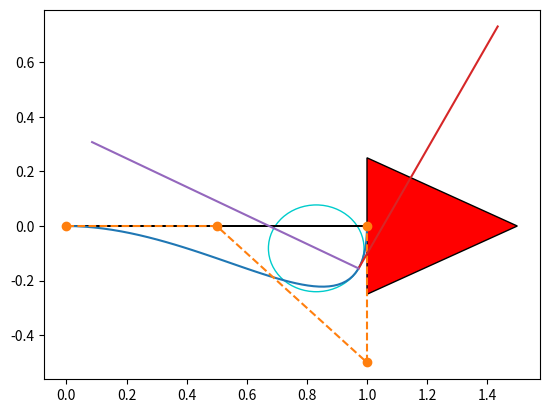

The script that saved this image: (Note: this script raises an exception after producing the figure.)
"""

Path planning with Bezier curve.

[redacted]

"""

import matplotlib.pyplot as plt
import numpy as np
import scipy.special

show_animation = True


def calc_4points_bezier_path(sx, sy, syaw, ex, ey, eyaw, offset):
    """
    Compute control points and path given start and end position.

    :param sx: (float) x-coordinate of the starting point
    :param sy: (float) y-coordinate of the starting point
    :param syaw: (float) yaw angle at start
    :param ex: (float) x-coordinate of the ending point
    :param ey: (float) y-coordinate of the ending point
    :param eyaw: (float) yaw angle at the end
    :param offset: (float)
    :return: (numpy array, numpy array)
    """
    dist = np.hypot(sx - ex, sy - ey) / offset
    control_points = np.array(
        [[sx, sy],
         [sx + dist * np.cos(syaw), sy + dist * np.sin(syaw)],
         [ex - dist * np.cos(eyaw), ey - dist * np.sin(eyaw)],
         [ex, ey]])

    path = calc_bezier_path(control_points, n_points=50)

    return path, control_points


def calc_bezier_path(control_points, n_points=50):
    """
    Compute bezier path (trajectory) given control points.

    :param control_points: (numpy array)
    :param n_points: (int) number of points in the trajectory
    :return: (numpy array)
    """
    traj = []
    for t in np.linspace(0, 1, n_points):
        traj.append(bezier(t, control_points))

    return np.array(traj)


def bernstein_poly(n, i, t):
    """
    Bernstein polynom.

    :param n: (int) polynom degree
    :param i: (int)
    :param t: (float)
    :return: (float)
    """
    return scipy.special.comb(n, i) * t ** i * (1 - t) ** (n - i)


def bezier(t, control_points):
    """
    Return one point on the bezier curve.

    :param t: (float) number in [0, 1]
    :param control_points: (numpy array)
    :return: (numpy array) Coordinates of the point
    """
    n = len(control_points) - 1
    return np.sum([bernstein_poly(n, i, t) * control_points[i] for i in range(n + 1)], axis=0)


def bezier_derivatives_control_points(control_points, n_derivatives):
    """
    Compute control points of the successive derivatives of a given bezier curve.

    A derivative of a bezier curve is a bezier curve.
    See https://pomax.github.io/bezierinfo/#derivatives
    for detailed explanations

    :param control_points: (numpy array)
    :param n_derivatives: (int)
    e.g., n_derivatives=2 -> compute control points for first and second derivatives
    :return: ([numpy array])
    """
    w = {0: control_points}
    for i in range(n_derivatives):
        n = len(w[i])
        w[i + 1] = np.array([(n - 1) * (w[i][j + 1] - w[i][j])
                             for j in range(n - 1)])
    return w


def curvature(dx, dy, ddx, ddy):
    """
    Compute curvature at one point given first and second derivatives.

    :param dx: (float) First derivative along x axis
    :param dy: (float)
    :param ddx: (float) Second derivative along x axis
    :param ddy: (float)
    :return: (float)
    """
    return (dx * ddy - dy * ddx) / (dx ** 2 + dy ** 2) ** (3 / 2)


def plot_arrow(x, y, yaw, length=1.0, width=0.5, fc="r", ec="k"):  # pragma: no cover
    """Plot arrow."""
    if not isinstance(x, float):
        for (ix, iy, iyaw) in zip(x, y, yaw):
            plot_arrow(ix, iy, iyaw)
    else:
        plt.arrow(x, y, length * np.cos(yaw), length * np.sin(yaw),
                  fc=fc, ec=ec, head_width=width, head_length=width)
        plt.plot(x, y)


def main():
    """Plot an example bezier curve."""
    start_x = 0.0  # [m]
    start_y = 0.0  # [m]
    start_yaw = np.radians(0)  # [rad]

    end_x = 1  # [m]
    end_y = 0  # [m]
    end_yaw = np.radians(90) # [rad]
    offset = 2.0

    path, control_points = calc_4points_bezier_path(
        start_x, start_y, start_yaw, end_x, end_y, end_yaw, offset)

    print(path.shape)

    # Note: alternatively, instead of specifying start and end position
    # you can directly define n control points and compute the path:
    # control_points = np.array([[5., 1.], [-2.78, 1.], [-11.5, -4.5], [-6., -8.]])
    # path = calc_bezier_path(control_points, n_points=100)

    # Display the tangent, normal and radius of cruvature at a given point
    t = 0.86  # Number in [0, 1]
    x_target, y_target = bezier(t, control_points)
    derivatives_cp = bezier_derivatives_control_points(control_points, 2)
    point = bezier(t, control_points)
    dt = bezier(t, derivatives_cp[1])
    ddt = bezier(t, derivatives_cp[2])
    # Radius of curvature
    radius = 1 / curvature(dt[0], dt[1], ddt[0], ddt[1])
    # Normalize derivative
    dt /= np.linalg.norm(dt, 2)
    tangent = np.array([point, point + dt])
    normal = np.array([point, point + [- dt[1], dt[0]]])
    curvature_center = point + np.array([- dt[1], dt[0]]) * radius
    circle = plt.Circle(tuple(curvature_center), radius,
                        color=(0, 0.8, 0.8), fill=False, linewidth=1)

    assert path.T[0][0] == start_x, "path is invalid"
    assert path.T[1][0] == start_y, "path is invalid"
    assert path.T[0][-1] == end_x, "path is invalid"
    assert path.T[1][-1] == end_y, "path is invalid"

    if show_animation:  # pragma: no cover
        fig, ax = plt.subplots()
        ax.plot(path.T[0], path.T[1], label="Bezier Path")
        ax.plot(control_points.T[0], control_points.T[1],
                '--o', label="Control Points")
        ax.plot(x_target, y_target)
        ax.plot(tangent[:, 0], tangent[:, 1], label="Tangent")
        ax.plot(normal[:, 0], normal[:, 1], label="Normal")
        ax.add_artist(circle)
        plot_arrow(start_x, start_y, start_yaw)
        plot_arrow(end_x, end_y, end_yaw)
        ax.legend()
        ax.axis("equal")
        ax.grid(True)
        plt.show()


def main2():
    """Show the effect of the offset."""
    start_x = 1  # [m]
    start_y = 6.0  # [m]
    start_yaw = np.radians(180.0)  # [rad]

    end_x = 5.5  # [m]
    end_y = 1  # [m]
    end_yaw = 0  # [rad]

    for offset in np.arange(1.0, 5.0, 1.0):
        path, control_points = calc_4points_bezier_path(
            start_x, start_y, start_yaw, end_x, end_y, end_yaw, offset)
        assert path.T[0][0] == start_x, "path is invalid"
        assert path.T[1][0] == start_y, "path is invalid"
        assert path.T[0][-1] == end_x, "path is invalid"
        assert path.T[1][-1] == end_y, "path is invalid"

        if show_animation:  # pragma: no cover
            plt.plot(path.T[0], path.T[1], label="Offset=" + str(offset))

    if show_animation:  # pragma: no cover
        plot_arrow(start_x, start_y, start_yaw)
        plot_arrow(end_x, end_y, end_yaw)
        plt.legend()
        plt.axis("equal")
        plt.grid(True)
        plt.show()


if __name__ == '__main__':
    main()
    #  main2()
